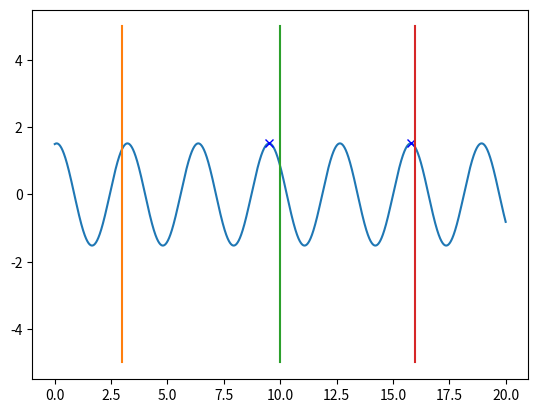

Write the Python code that produced this figure.
# -*- coding: utf-8 -*-
"""
Created on Tue Jul  5 17:45:01 2022

@author: Alexandre
"""

import matplotlib.pyplot as plt
import numpy as np

dt = 0.001

t = np.arange(0, 20+dt,dt)
k = 2
m = 0.5

#v = np.zeros(t.size)
#x = np.zeros(t.size)

v1 = np.zeros(t.size)
x1 = np.zeros(t.size)

f = np.zeros(t.size)
#x[0] = 4
#v[0] = 0
x1[0] = 1.5
v1[0] = 0.5

#for i in range(t.size-1):
#    f[i] =  -k * x[i]
#    a = f[i]/m
#    v[i+1] = v[i] + a*dt
#    x[i+1] = x[i] + v[i]*dt


#fig1, ax = plt.subplots(1, 2, figsize=(13,6), layout="constrained")

#ax[0].plot(t,x)

for i in range(t.size-1):
    f[i] =  -k * x1[i]
    a = f[i]/m
    v1[i+1] = v1[i] + a*dt
    x1[i+1] = x1[i] + v1[i+1]*dt
    

plt.plot(t,x1)
#ax[1].plot(t,x1)

firstdivision = x1[3000:10000]
seconddivision = x1[11000:16000]

print(np.amax(firstdivision))
print(np.amax(seconddivision))

index1, = np.where(x1 == np.amax(firstdivision))
index2, = np.where(x1 == np.amax(seconddivision))
print(index1)
print(index2)
plt.plot(t[index1], np.amax(firstdivision), "bx")
plt.plot(t[index2], np.amax(seconddivision), "bx")

print("tempo entre cristas ->", t[index2]-t[index1])

xtest1 = [3,3]
ytest1 = [-5,5]

xtest2 = [10,10]
ytest2 = [-5,5]

xtest3 = [16,16]
ytest3 = [-5,5]
plt.plot(xtest1,ytest1)
plt.plot(xtest2,ytest2)
plt.plot(xtest3,ytest3)